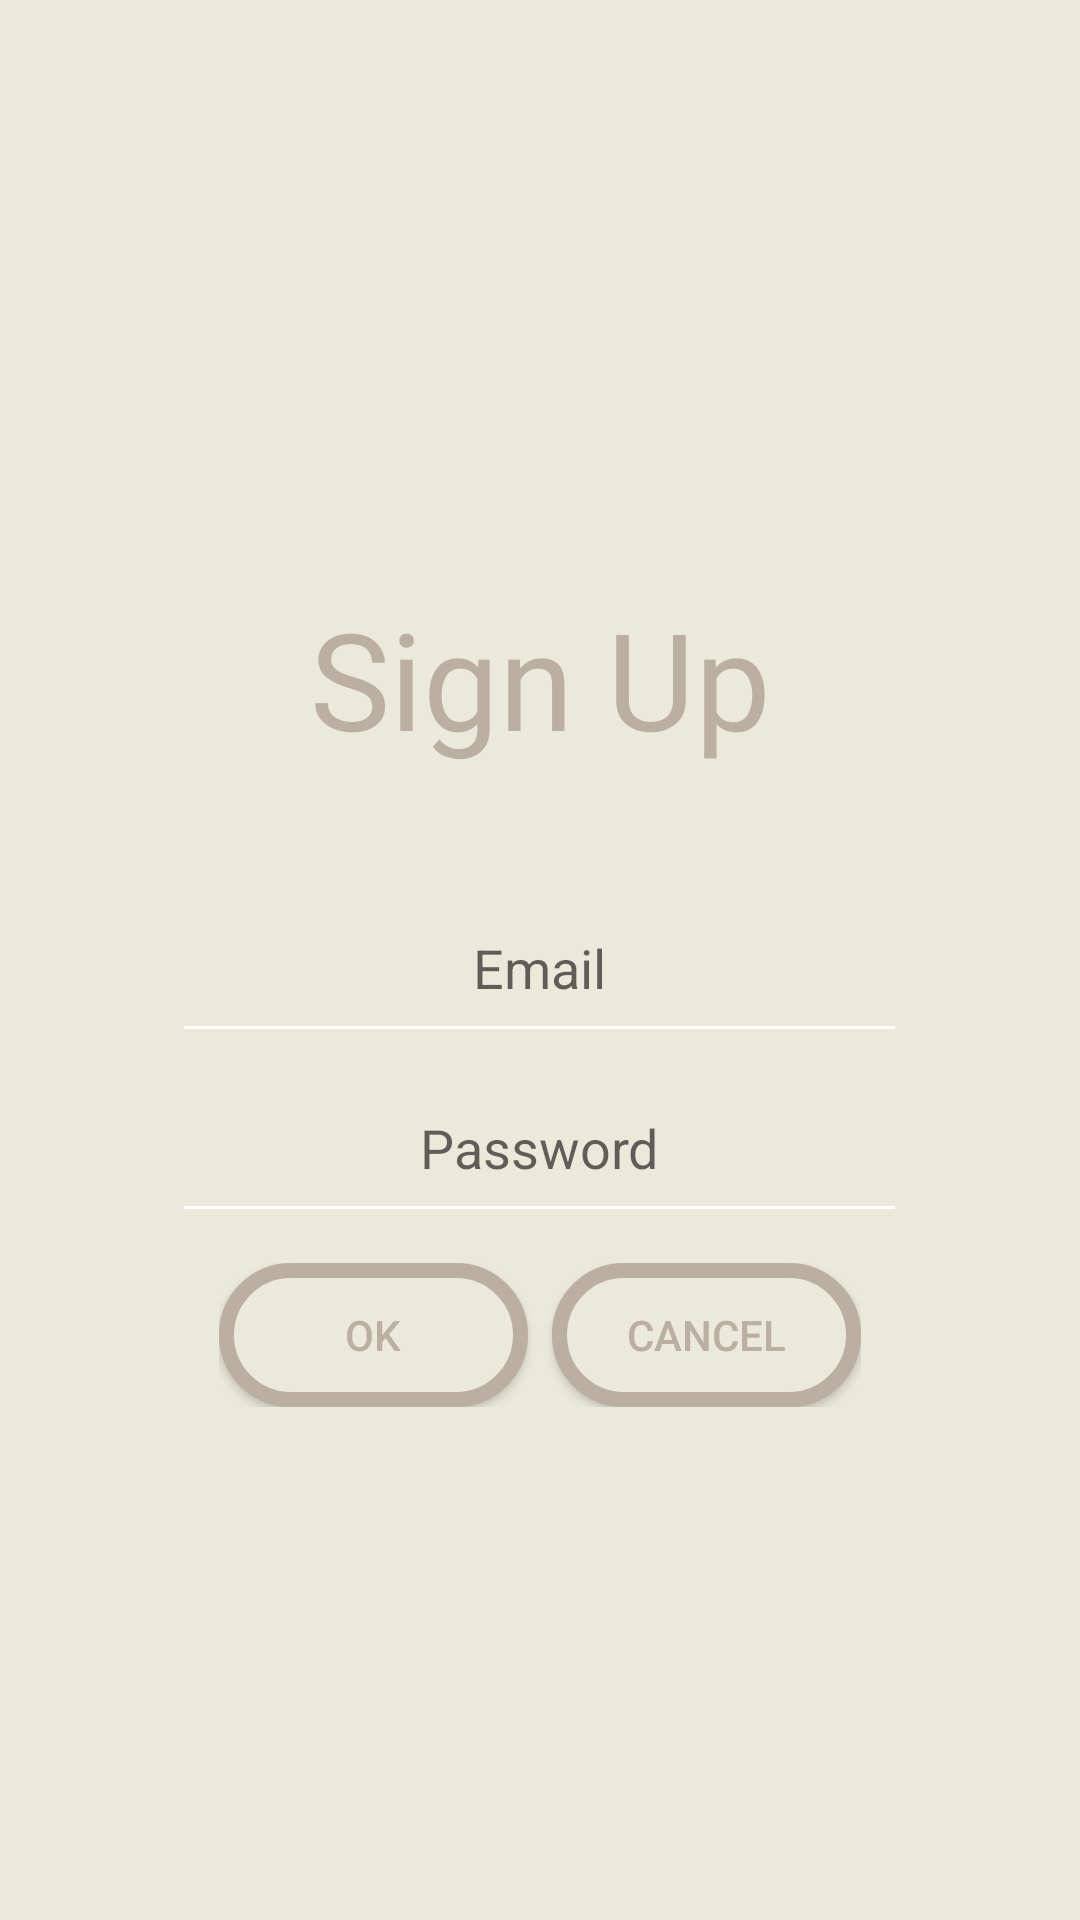

Write the Android layout XML for this screen, with the resource values it uses.
<!-- AndroidManifest.xml: application theme AppTheme -->
<!-- res/layout/activity_create_account.xml -->
<?xml version="1.0" encoding="utf-8"?>


<androidx.constraintlayout.widget.ConstraintLayout
    xmlns:android="http://schemas.android.com/apk/res/android"
    android:layout_height="match_parent"
    android:layout_width="match_parent"
    xmlns:app="http://schemas.android.com/apk/res-auto"
    android:background="#EAE9DA">

    <LinearLayout
        android:id="@+id/linearLayout2"
        android:layout_width="0dp"
        android:layout_height="wrap_content"
        android:orientation="vertical"
        app:layout_constraintBottom_toBottomOf="parent"
        app:layout_constraintLeft_toLeftOf="parent"
        app:layout_constraintRight_toRightOf="parent"
        app:layout_constraintTop_toTopOf="parent">

        <TextView
            android:id="@+id/newID"
            android:layout_width="match_parent"
            android:layout_height="110dp"
            android:fontFamily="@font/font1"
            android:gravity="center"
            android:text="Sign Up"

            android:textColor="#BAAFA1"
            android:textSize="45sp" />

        <EditText
            android:id="@+id/et_email"
            android:layout_width="245dp"
            android:layout_height="60dp"
            android:layout_gravity="center"
            android:layout_marginTop="10dp"
            android:ems="10"
            android:hint="Email"
            android:gravity="center"
            android:inputType="textEmailAddress"
            android:textColor="@android:color/black"
            android:textCursorDrawable="@android:color/black" />

        <EditText
            android:id="@+id/et_password"
            android:layout_width="245dp"
            android:layout_height="60dp"
            android:layout_gravity="center"
            android:ems="10"
            android:hint="Password"
            android:gravity="center"
            android:inputType="textPassword"
            android:textColor="@android:color/black"/>

        <LinearLayout
            android:layout_width="wrap_content"
            android:layout_height="wrap_content"
            android:layout_gravity="center"
            android:layout_marginTop="10dp">

            <Button
                android:id="@+id/bt_CreateAccount"
                android:layout_width="103dp"
                android:layout_height="wrap_content"
                android:layout_gravity="center"
                android:background="@drawable/login_button"
                android:text="Ok"
                android:textColor="#BAAFA1" />

            <Button
                android:id="@+id/bt_cancel"
                android:layout_width="103dp"
                android:layout_height="wrap_content"
                android:layout_gravity="center"
                android:layout_marginLeft="8dp"
                android:background="@drawable/login_button"
                android:text="Cancel"
                android:textColor="#BAAFA1" />
        </LinearLayout>

    </LinearLayout>

</androidx.constraintlayout.widget.ConstraintLayout>
<!-- resources referenced by this layout -->
<resources>
  <!-- drawable login_button (drawable) -->
  <?xml version="1.0" encoding="utf-8"?>
  <selector xmlns:android="http://schemas.android.com/apk/res/android" >
  
      
      <item android:state_focused="false" android:state_pressed="false">
          <shape>
              <solid android:color="#EAE9DA" />
              <corners android:radius="100dp" />
              <stroke android:color="#BAAFA1" android:width="5dp" />
              <padding android:bottom="10dp" android:left="10dp"
                  android:right="10dp" android:top="10dp" />
          </shape>
      </item>
  
      
      <item android:state_focused="false" android:state_pressed="true">
          <shape>
              <solid android:color="#EAE9DA" />
              <corners android:radius="100dp" />
          </shape>
      </item>
  
  </selector>
  <style name="AppTheme" parent="Theme.AppCompat.Light.NoActionBar">
          
          <item name="colorPrimary">@android:color/white</item>
          <item name="colorPrimaryDark">@android:color/black</item>
          <item name="colorAccent">@android:color/white</item>
          <item name="colorControlNormal">#ffffff</item>
  
      </style>
</resources>
